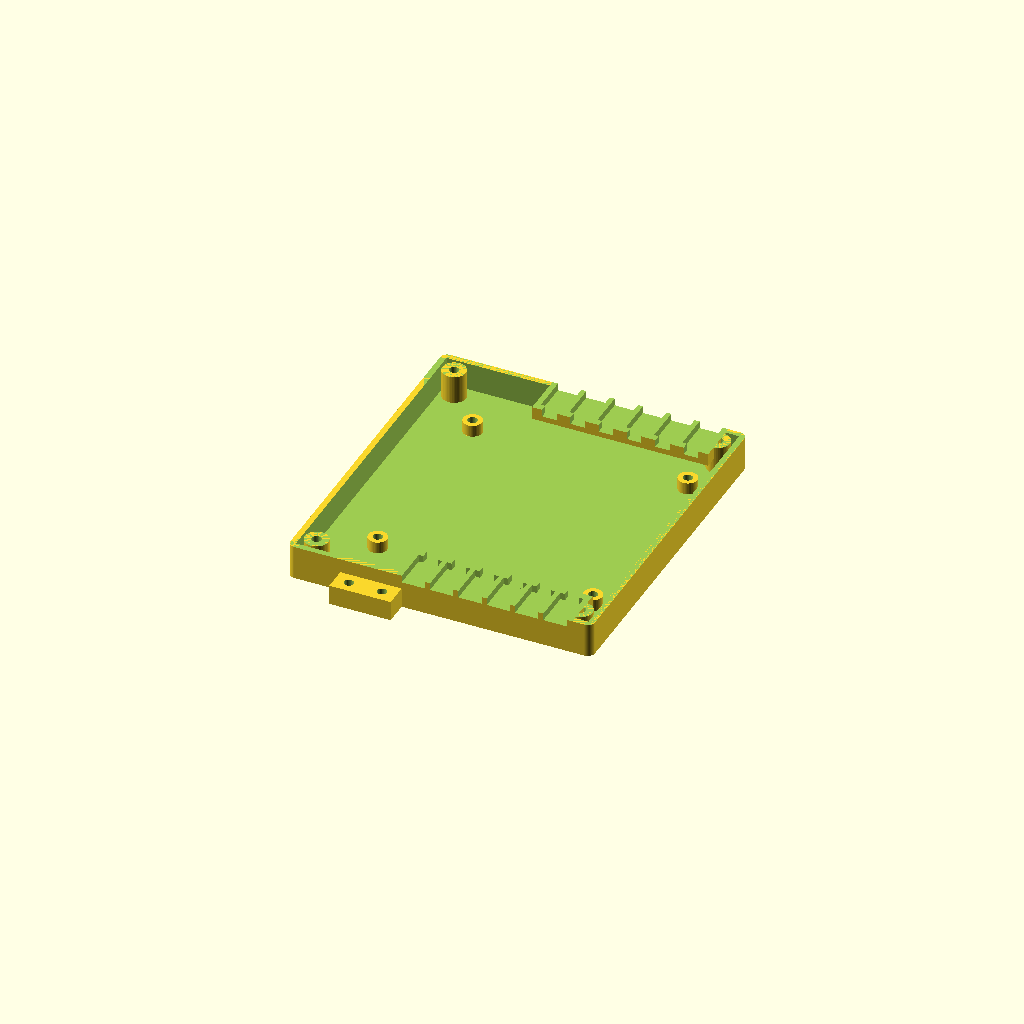
Cell 1: rendered with the file's own defaults.
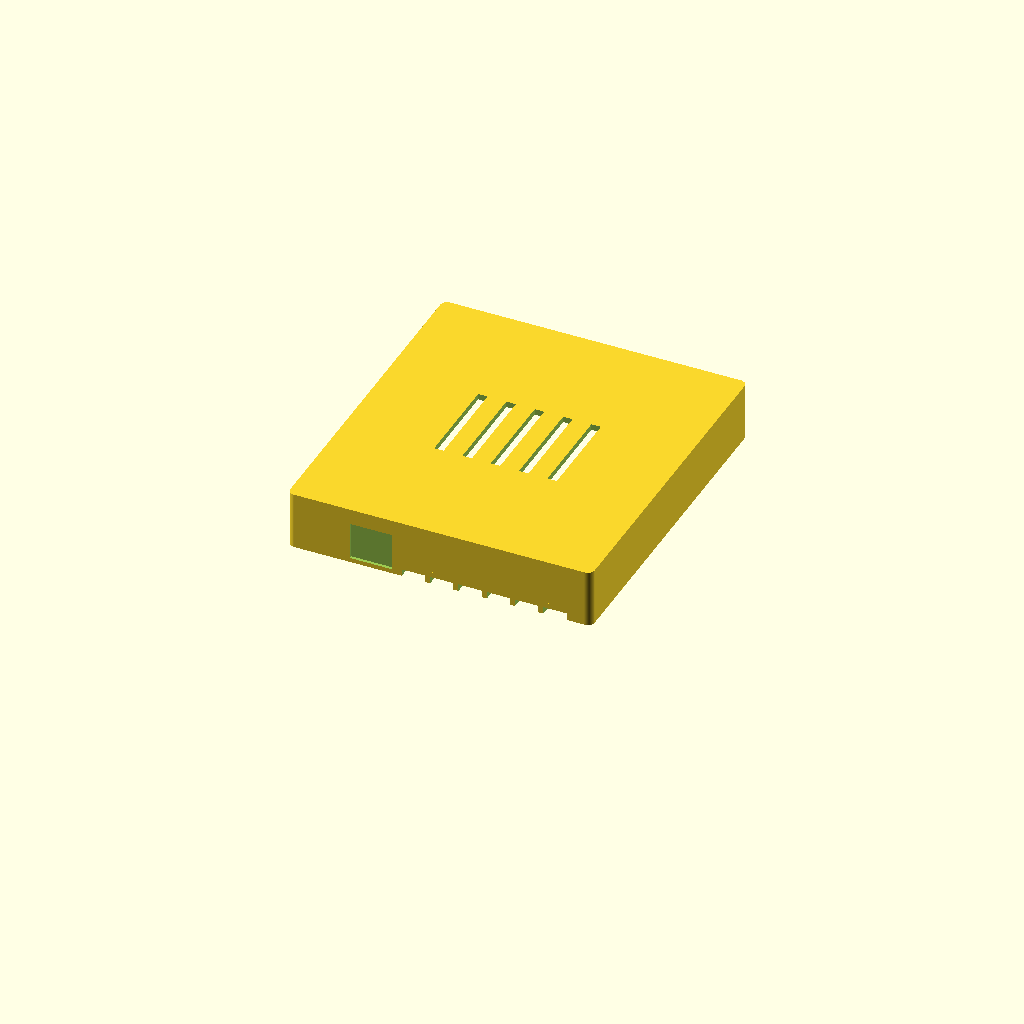
Cell 2: part = "cover" (everything else at default).
One fixed orthographic camera (rotation 55°, 0°, 25°; colour scheme Cornfield) for every cell.
Source of the model, hw/enclosure.scad:
// Baybasi pixel wall — column controller enclosure, rev A
//
// A two-part printed box for the 100 x 95 mm controller board. Every external
// connection lands on the enclosure, not on the PCB: the twelve panel leads and
// the 5 V feed plug into sockets held in the walls, and short pigtails run from
// those sockets to the board's screw terminals. Pulling a cable loads the box,
// never the board, and a controller can be swapped without touching the twelve
// panel leads.
//
// The box splits horizontally at the connector centreline, so the JST-SM
// housings drop into half-pockets in the tub and the cover traps them. Nothing
// snaps, nothing is glued, and a housing cannot pull through because its wires
// leave through a slot narrower than the housing.
//
// PRINT THE COUPON FIRST.  Set part="coupon", print it, and check that a JST-SM
// housing sits in the pocket without slop and that an M3 insert seats. Four
// dimensions below are taken from catalogue drawings rather than from parts in
// hand; the coupon costs ten minutes and the full box costs eight hours.
//
//   openscad -D 'part="tub"'    -o tub.stl    enclosure.scad
//   openscad -D 'part="cover"'  -o cover.stl  enclosure.scad
//   openscad -D 'part="coupon"' -o coupon.stl enclosure.scad

part = "tub";           // [tub, cover, coupon, assembled]

/* [Measure these before printing the box] */
jst_w      = 9.6;       // JST-SM 3-pin housing, width across the three ways
jst_h      = 5.8;       // housing height
jst_len    = 13.0;      // housing length, mating face to wire exit
rj45_h     = 13.5;      // height of the RJ45 jack above the W5500 module's PCB
sock_h     = 8.5;       // height of the plug-in sockets (A1L/A1R, M1/M2)

/* [Board — do not change, taken from baybasi-ctrl.kicad_pcb] */
pcb_x      = 100;
pcb_y      = 95;
pcb_t      = 1.6;
pcb_holes  = [[4.4, 4.4], [95.6, 4.4], [4.4, 90.6], [95.6, 90.6]];
term_x     = [40.0, 49.2, 58.4, 67.6, 76.8, 86.0];  // J1..J6 and J7..J12 centres
eth_x      = 15.0;      // centre of the W5500's RJ45, in board x

/* [Box] */
wall       = 2.5;
floor_t    = 2.5;
top_t      = 2.5;
gap_n      = 22;        // north wall: clearance for the Ethernet plug
gap_s      = 20;        // south wall: clears the J7..J12 bodies by 6 mm
gap_w      = 18;        // west wall: power inlet and J13
gap_e      = 6;
inner_h    = 34;        // floor to ceiling; the RJ45 tops out near 30
standoff_h = 5;         // PCB above the floor, clears the terminal-block pins
split_z    = 12;        // tub/cover joint, and the socket centreline
fillet     = 3;

/* [Sockets] */
sock_pitch = 12;        // JST-SM sockets on the north and south walls
eth_w      = 18;        // Ethernet opening, wide enough to reach the plug latch
eth_hi     = 16;
pwr_d      = 8;         // panel-mount barrel jack; see notes for XT30 or GX12

/* [Fasteners] */
m3_free    = 3.4;       // clearance for an M3 screw
m3_insert  = 4.0;       // heat-set insert, brass, M3 x 4 mm
boss_d     = 8;

$fn = 48;
TRIM = 200;             // oversized solid for splitting the box at split_z

// ---------------------------------------------------------------- geometry --
CX = gap_w + pcb_x + gap_e;      // cavity, x
CY = gap_n + pcb_y + gap_s;      // cavity, y
CZ = inner_h;
EX = CX + 2 * wall;
EY = CY + 2 * wall;

function board(bx, by) = [gap_w + bx, gap_n + by];

// Socket x positions, centred on the terminal block group they serve.
term_mid  = gap_w + (term_x[0] + term_x[5]) / 2;
sock_x    = [for (i = [0:5]) term_mid + (i - 2.5) * sock_pitch];
corner_xy = [[6, 6], [CX - 6, 6], [6, CY - 6], [CX - 6, CY - 6]];

// ------------------------------------------------------------------ pieces --
// Rounded outer shell, drawn from the cavity's origin.
module shell(z0, z1) {
    translate([-wall, -wall, z0])
        hull() for (x = [fillet, EX - fillet], y = [fillet, EY - fillet])
            translate([x, y, 0]) cylinder(r = fillet, h = z1 - z0);
}

module cavity(z0, z1) {
    translate([0, 0, z0]) cube([CX, CY, z1 - z0]);
}

// A JST-SM socket, cut into a wall. Placed at the wall's inner face with the
// housing going outward along -y; rotate for the other walls.
//   - a through-slot the size of the housing, so the mating half can engage
//   - a pocket the length of the housing
//   - a rear wall pierced only by a wire slot, which is what stops the housing
//     being pulled out through the wall
back = 3;               // rear wall of each pocket; the housing butts on this

module jst_cut() {
    translate([0, (jst_len - wall - 2) / 2, 0])              // pocket
        cube([jst_w + 0.3, jst_len + wall + 2, jst_h + 0.3], center = true);
    translate([0, jst_len + back - 1, 0])                    // wire exit
        cube([jst_w - 3.5, back * 2 + 2, jst_h + 0.3], center = true);
}

module jst_boss() {
    translate([0, (jst_len + back - wall) / 2, 0])
        cube([jst_w + 5, jst_len + back + wall, jst_h + 5], center = true);
}

// Bosses and columns ---------------------------------------------------------
module pcb_bosses(bore) {
    for (h = pcb_holes) {
        p = board(h[0], h[1]);
        translate([p[0], p[1], 0]) difference() {
            cylinder(d = boss_d, h = standoff_h);
            translate([0, 0, -1]) cylinder(d = bore, h = standoff_h + 2);
        }
    }
}

module screw_columns(z0, z1, bore) {
    for (c = corner_xy) translate([c[0], c[1], z0]) difference() {
        cylinder(d = boss_d + 2, h = z1 - z0);
        translate([0, 0, -1]) cylinder(d = bore, h = z1 - z0 + 2);
    }
}

// Openings -------------------------------------------------------------------
module wall_openings() {
    // twelve panel sockets: six north, six south
    for (x = sock_x) {
        translate([x, 0, split_z]) jst_cut();
        translate([x, CY, split_z]) rotate([0, 0, 180]) jst_cut();
    }
    // Ethernet: the lead plugs straight into the module through this opening.
    // No coupler — two RJ45 plugs nose to nose need 40 mm and there is 22.
    translate([board(eth_x, 0)[0], -wall - 1, standoff_h + pcb_t + sock_h + rj45_h / 2])
        cube([eth_w, wall + 2, eth_hi], center = true);
    // 5 V inlet on the west wall, in line with J13
    translate([-wall - 1, board(0, 41.6)[1], split_z + 8])
        rotate([0, 90, 0]) cylinder(d = pwr_d, h = wall + 2);
    // vents, east wall
    for (i = [0:5]) translate([CX - 1, CY / 2 - 30 + i * 12, split_z + 12])
        cube([wall + 2, 4, 14], center = true);
}

module socket_bosses() {
    for (x = sock_x) {
        translate([x, 0, split_z]) jst_boss();
        translate([x, CY, split_z]) rotate([0, 0, 180]) jst_boss();
    }
}

// A printed bridge outside the Ethernet opening. Zip-tie the lead to it and the
// box takes the strain instead of the module's socket pins.
module cable_clamp() {
    p = board(eth_x, 0)[0];
    difference() {
        translate([p - 13, -wall - 10, -floor_t]) cube([26, 10 + wall, floor_t + 6]);
        for (dx = [-7, 7]) translate([p + dx, -wall - 5, -floor_t - 1])
            cylinder(d = 4, h = floor_t + 8);
    }
}

// ------------------------------------------------------------------ the tub --
module tub() {
    difference() {
        union() {
            difference() {
                shell(-floor_t, split_z);
                cavity(0, split_z + 1);
            }
            socket_bosses();
            pcb_bosses(m3_insert);
            screw_columns(0, split_z, m3_insert);
            cable_clamp();
        }
        wall_openings();
        // keep the tub's half of every pocket open at the top
        translate([-EX, -EY, split_z]) cube([3 * EX, 3 * EY, TRIM]);
    }
}

// ---------------------------------------------------------------- the cover --
module cover() {
    difference() {
        union() {
            difference() {
                shell(split_z, inner_h + top_t);
                cavity(split_z - 1, inner_h);
            }
            socket_bosses();
            screw_columns(split_z, inner_h, m3_free);
        }
        wall_openings();
        translate([-EX, -EY, split_z - TRIM]) cube([3 * EX, 3 * EY, TRIM]);
        // vents in the roof
        for (i = [0:4]) translate([CX / 2 - 24 + i * 12, CY / 2, inner_h + top_t / 2])
            cube([4, 40, top_t + 2], center = true);
    }
}

// --------------------------------------------------------------- the coupon --
// One socket pocket, one insert boss, and a strip of wall. Print this, fit a
// real JST-SM housing and a real M3 insert, and adjust jst_w / jst_h / jst_len
// / m3_insert above before committing to the box.
module coupon() {
    difference() {
        union() {
            translate([-6, -wall, -split_z]) cube([sock_pitch * 2 + 12, wall, split_z * 2]);
            translate([sock_pitch / 2, 0, 0]) {
                translate([-sock_pitch / 2, 0, 0]) jst_boss();
                translate([sock_pitch / 2, 0, 0]) jst_boss();
            }
            translate([sock_pitch * 2 + 2, 6, -split_z])
                cylinder(d = boss_d, h = standoff_h);
        }
        jst_cut();
        translate([sock_pitch, 0, 0]) jst_cut();
        translate([sock_pitch * 2 + 2, 6, -split_z - 1])
            cylinder(d = m3_insert, h = standoff_h + 2);
    }
}

// ------------------------------------------------------------------- render --
module pcb_ghost() {
    color("green", 0.35) translate([gap_w, gap_n, standoff_h]) cube([pcb_x, pcb_y, pcb_t]);
}

if (part == "tub")           tub();
else if (part == "cover")    cover();
else if (part == "coupon")   coupon();
else {
    tub();
    pcb_ghost();
    color("silver", 0.30) cover();
}
Parameter table extracted from the source (name, type, default, range or options):
part: string, default "tub", options "tub", "cover", "coupon", "assembled"
jst_w: number, default 9.6
jst_h: number, default 5.8
jst_len: number, default 13
rj45_h: number, default 13.5
sock_h: number, default 8.5
pcb_x: number, default 100
pcb_y: number, default 95
pcb_t: number, default 1.6
eth_x: number, default 15
wall: number, default 2.5
floor_t: number, default 2.5
top_t: number, default 2.5
gap_n: number, default 22
gap_s: number, default 20
gap_w: number, default 18
gap_e: number, default 6
inner_h: number, default 34
standoff_h: number, default 5
split_z: number, default 12
fillet: number, default 3
sock_pitch: number, default 12
eth_w: number, default 18
eth_hi: number, default 16
pwr_d: number, default 8
m3_free: number, default 3.4
m3_insert: number, default 4
boss_d: number, default 8
TRIM: number, default 200
